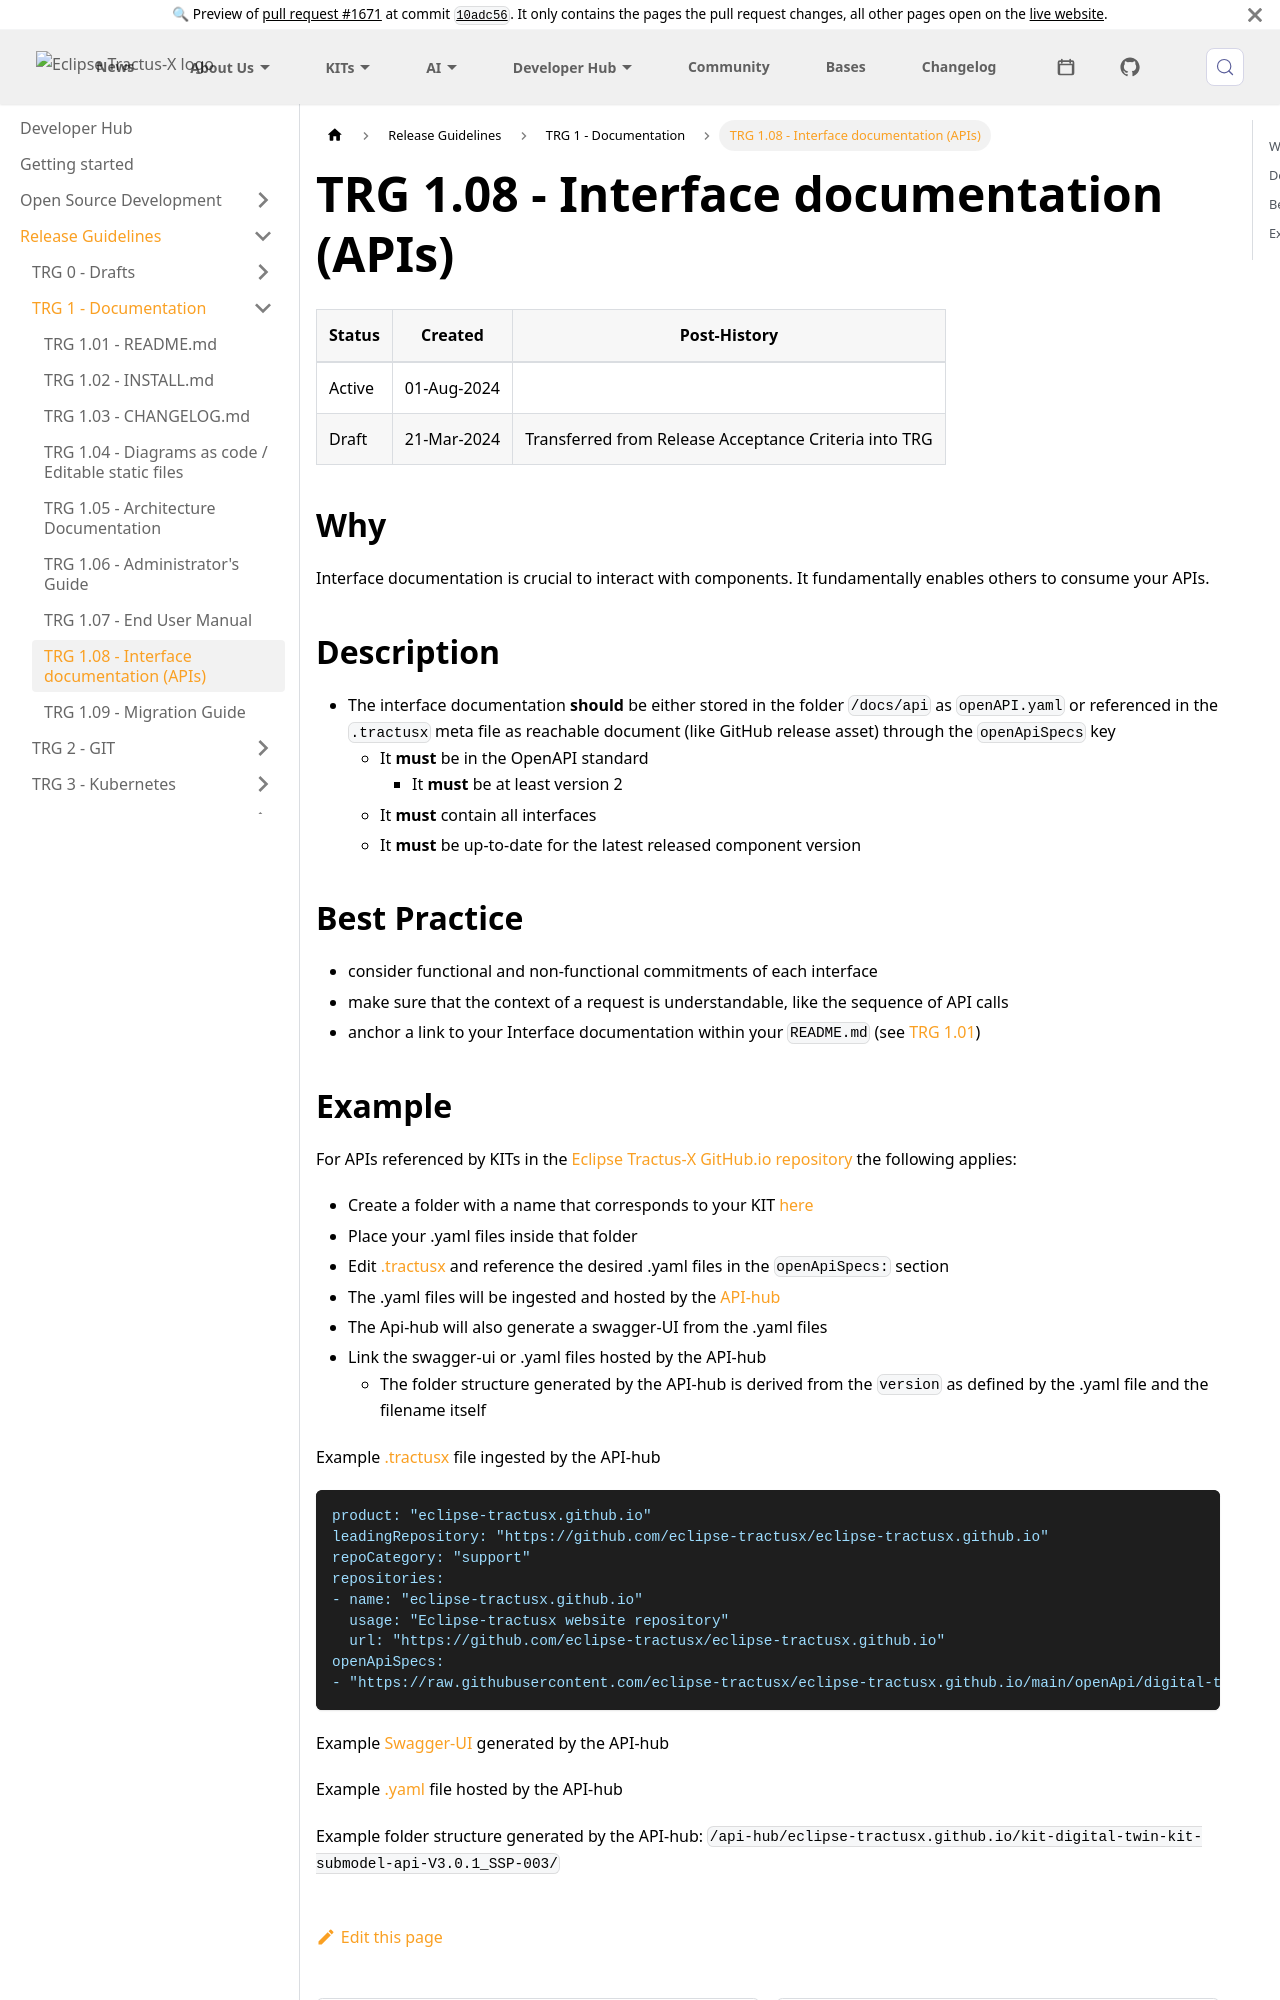

repository: eclipse-tractusx/eclipse-tractusx.github.io · page: pr/1671/docs/release/trg-1/trg-1-08/index.html · generator: docusaurus

---
title: TRG 1.08 - Interface documentation (APIs)
---

| Status | Created     | Post-History                                          |
|--------|-------------|-------------------------------------------------------|
| Active | 01-Aug-2024 |                                                       |
| Draft  | 21-Mar-2024 | Transferred from Release Acceptance Criteria into TRG |

## Why

Interface documentation is crucial to interact with components. It fundamentally enables others to consume your APIs.

## Description

- The interface documentation **should** be either stored in the folder `/docs/api` as `openAPI.yaml` or referenced in the `.tractusx` meta file as reachable document (like GitHub release asset) through the `openApiSpecs` key
  - It **must** be in the OpenAPI standard
    - It **must** be at least version 2
  - It **must** contain all interfaces
  - It **must** be up-to-date for the latest released component version

## Best Practice

- consider functional and non-functional commitments of each interface
- make sure that the context of a request is understandable, like the sequence of API calls
- anchor a link to your Interface documentation within your `README.md` (see [TRG 1.01](/docs/release/trg-1/trg-1-01))
